Run: headless pygame with SDL's dummy video driver; simulated clock (each Clock.tick advances the game by its frame time, no real sleeping); random seed 0; keys injected as events and as key.get_pressed() state; mouse plan: one left click at the window centre at the start of phase 2, then a move to the lower-right quarter at the start of phase 3.
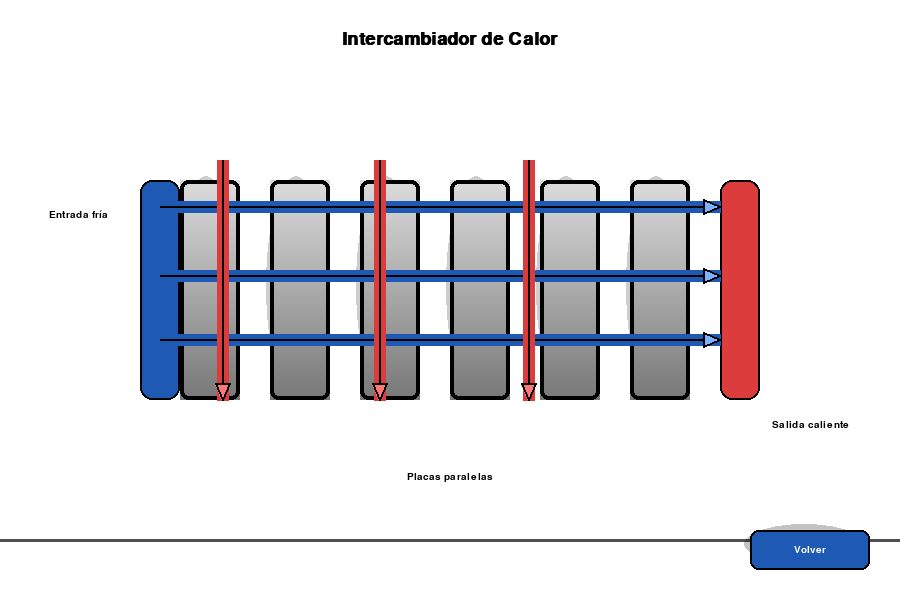
Frame 1 of 4 · flips 1–60 · no input
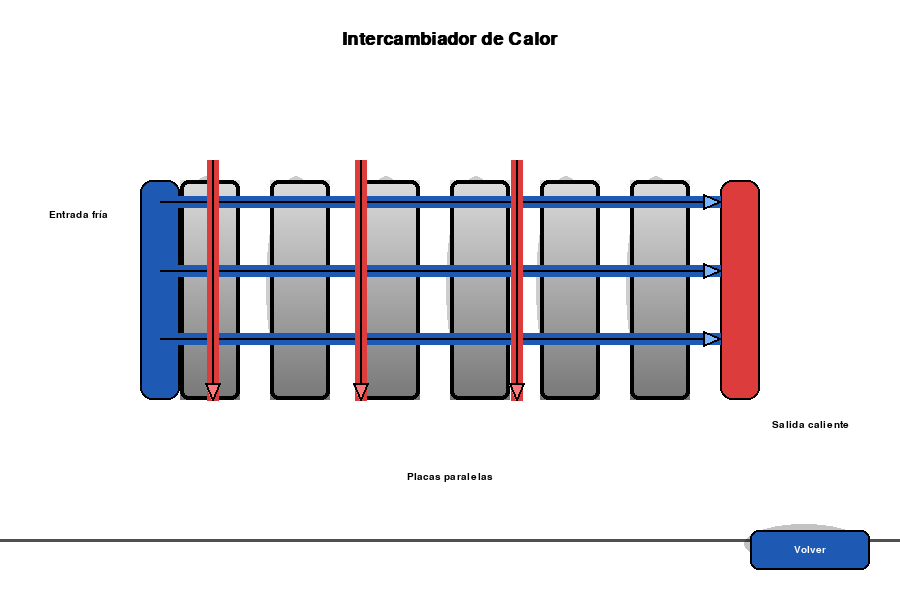
Frame 2 of 4 · flips 61–180 · clicked the window centre · tapped SPACE, RETURN · held RIGHT (→), D
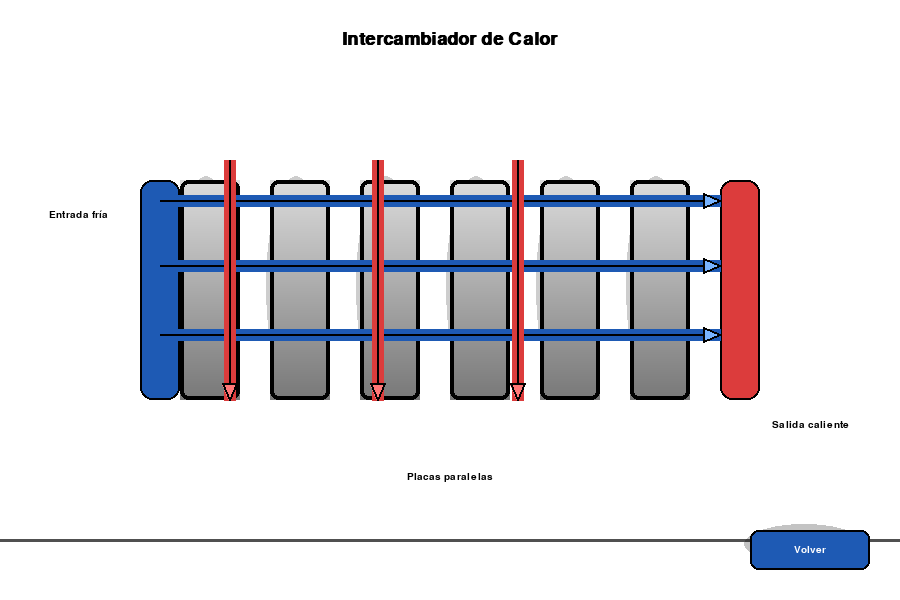
Frame 3 of 4 · flips 181–300 · moved the mouse to the lower-right quarter · held DOWN (↓), S
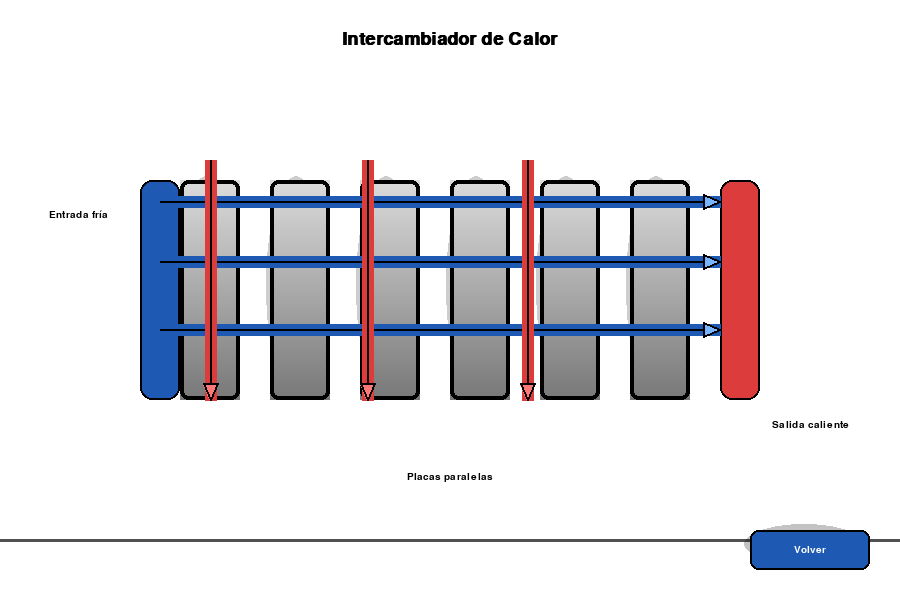
Frame 4 of 4 · flips 301–420 · held LEFT (←), A, UP (↑), W

The pygame program that drew these frames:

import pygame, sys, math
pygame.init()
W, H = 900, 600
screen = pygame.display.set_mode((W, H))
clock = pygame.time.Clock()
font = pygame.font.SysFont('arial', int(H*0.045), bold=True)
font_small = pygame.font.SysFont('arial', int(H*0.025))

# Paleta profesional
AZUL = (30, 90, 180)
AZUL_CLARO = (120, 180, 255)
ROJO = (220, 60, 60)
ROJO_CLARO = (255, 120, 120)
GRIS = (200, 200, 200)
GRIS_OSCURO = (80, 80, 80)
NEGRO = (0,0,0)
BLANCO = (255,255,255)

f_anim = 0

def sombra(surface, rect, radio=18, offset=(8,8), alpha=60):
    sombra = pygame.Surface((rect[2]+20, rect[3]+20), pygame.SRCALPHA)
    pygame.draw.ellipse(sombra, (0,0,0,alpha), (offset[0], offset[1], rect[2], rect[3]), 0)
    surface.blit(sombra, (rect[0]-10, rect[1]-10))

def gradiente_rect(surface, rect, color1, color2):
    x, y, w, h = rect
    for i in range(h):
        ratio = i / h
        r = int(color1[0] * (1 - ratio) + color2[0] * ratio)
        g = int(color1[1] * (1 - ratio) + color2[1] * ratio)
        b = int(color1[2] * (1 - ratio) + color2[2] * ratio)
        pygame.draw.line(surface, (r, g, b), (x, y + i), (x + w, y + i))

def draw_plates(surface):
    # Placas paralelas
    for i in range(6):
        px, py = 180+90*i, 180
        sombra(surface, (px, py, 60, 220), 8, (6,6), 50)
        plate = pygame.Surface((60, 220), pygame.SRCALPHA)
        gradiente_rect(plate, (0,0,60,220), (220,220,220), (120,120,120))
        pygame.draw.rect(plate, NEGRO, (0,0,60,220), 4, border_radius=8)
        surface.blit(plate, (px, py))
    # Bordes laterales
    pygame.draw.rect(surface, AZUL, (140, 180, 40, 220), border_radius=12)
    pygame.draw.rect(surface, NEGRO, (140, 180, 40, 220), 2, border_radius=12)
    pygame.draw.rect(surface, ROJO, (720, 180, 40, 220), border_radius=12)
    pygame.draw.rect(surface, NEGRO, (720, 180, 40, 220), 2, border_radius=12)

def draw_flows(surface, anim):
    # Flujo frío (azul, de izquierda a derecha)
    for i in range(3):
        y = 210+60*i+10*math.sin(anim/10+i)
        pygame.draw.line(surface, AZUL, (160, y), (720, y), 12)
        pygame.draw.line(surface, NEGRO, (160, y), (720, y), 2)
        ang = math.atan2(0, 560)
        tip = (720, y)
        left = (720-18*math.cos(ang-0.4), y-18*math.sin(ang-0.4))
        right = (720-18*math.cos(ang+0.4), y-18*math.sin(ang+0.4))
        pygame.draw.polygon(surface, AZUL_CLARO, [tip, left, right])
        pygame.draw.polygon(surface, NEGRO, [tip, left, right], 2)
    # Flujo caliente (rojo, de arriba a abajo)
    for i in range(3):
        x = 220+150*i+10*math.cos(anim/12+i)
        pygame.draw.line(surface, ROJO, (x, 160), (x, 400), 12)
        pygame.draw.line(surface, NEGRO, (x, 160), (x, 400), 2)
        ang = math.atan2(240, 0)
        tip = (x, 400)
        left = (x-18*math.cos(ang-0.4), 400-18*math.sin(ang-0.4))
        right = (x-18*math.cos(ang+0.4), 400-18*math.sin(ang+0.4))
        pygame.draw.polygon(surface, ROJO_CLARO, [tip, left, right])
        pygame.draw.polygon(surface, NEGRO, [tip, left, right], 2)

def draw_labels(surface):
    lbl = font.render("Intercambiador de Calor", True, NEGRO)
    screen.blit(lbl, (W//2 - lbl.get_width()//2, 30))
    # Etiqueta Entrada fría (izquierda, fuera del área de flujo, margen 12px)
    lbl2 = font_small.render("Entrada fría", True, NEGRO)
    screen.blit(lbl2, (120-lbl2.get_width()-12, 210))
    # Etiqueta Salida caliente (derecha, fuera del área de flujo, margen 12px)
    lbl3 = font_small.render("Salida caliente", True, NEGRO)
    screen.blit(lbl3, (720+40+12, 420))
    # Etiqueta Placas paralelas (abajo, centrada, margen 12px)
    lbl4 = font_small.render("Placas paralelas", True, NEGRO)
    screen.blit(lbl4, (W//2 - lbl4.get_width()//2, 420+40+12))

def draw_background(surface):
    surface.fill(BLANCO)
    pygame.draw.line(surface, GRIS_OSCURO, (0, H-60), (W, H-60), 3)

while True:
    draw_background(screen)
    draw_plates(screen)
    draw_flows(screen, f_anim)
    draw_labels(screen)
    f_anim += 1
    # Botón Volver
    volver_rect = pygame.Rect(W-150, H-70, 120, 40)
    sombra(screen, (W-150, H-70, 120, 40), 8, (4,4), 60)
    pygame.draw.rect(screen, AZUL, volver_rect, border_radius=8)
    pygame.draw.rect(screen, NEGRO, volver_rect, 2, border_radius=8)
    text = font_small.render("Volver", True, BLANCO)
    text_rect = text.get_rect(center=volver_rect.center)
    screen.blit(text, text_rect)
    for event in pygame.event.get():
        if event.type == pygame.QUIT:
            pygame.quit(); sys.exit()
        if event.type == pygame.KEYDOWN and event.key == pygame.K_ESCAPE:
            pygame.quit(); sys.exit()
        if event.type == pygame.MOUSEBUTTONDOWN:
            if volver_rect.collidepoint(event.pos):
                pygame.quit(); sys.exit()
    pygame.display.flip()
    clock.tick(60)
pygame.quit()
sys.exit()
